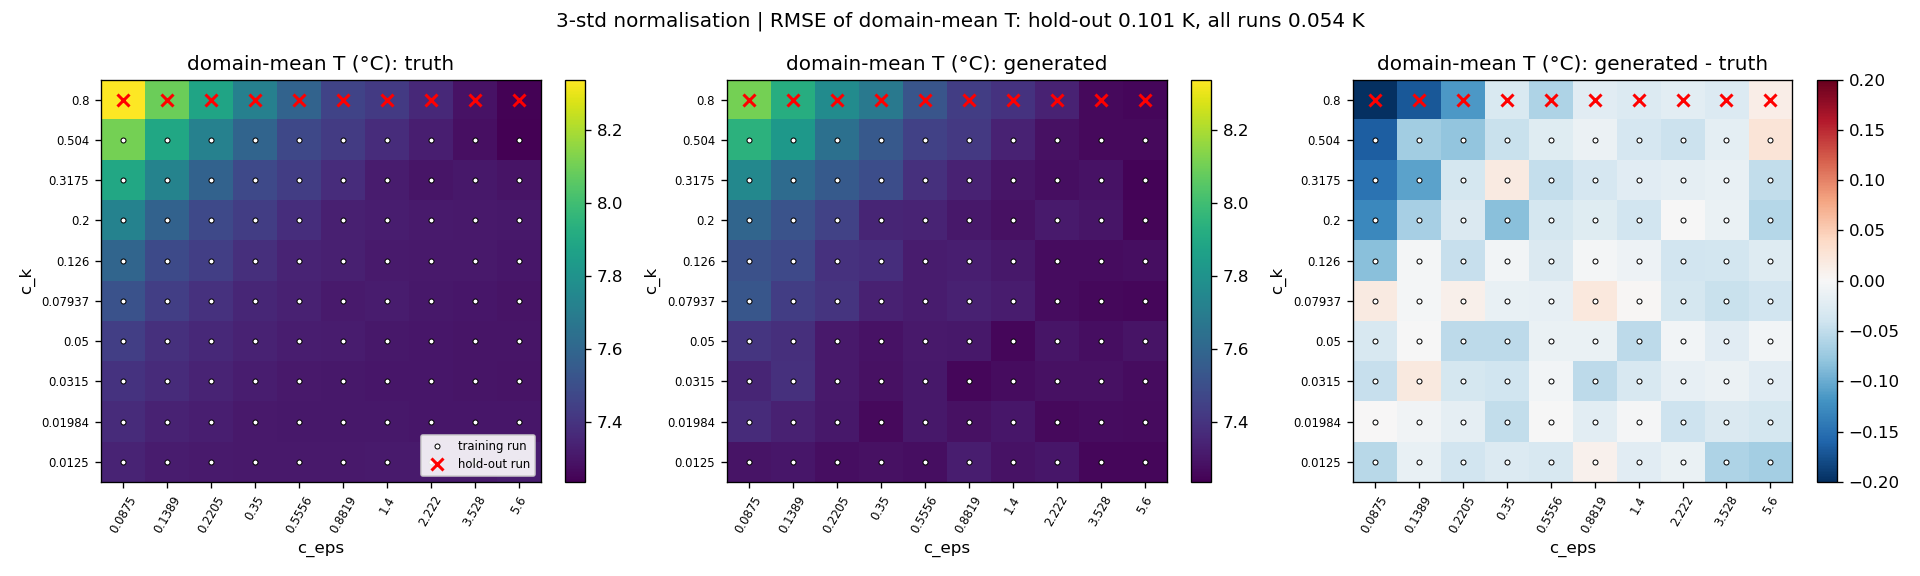

The data file committed next to this chart (first rows):
run, ck, eps, ick, ieps, holdout, dm_truth_K, dm_gen_K
ck0.0125_eps0.0875, 0.0125, 0.0875, 0, 0, 0, 7.346, 7.291
ck0.0125_eps0.1389, 0.0125, 0.1389, 0, 1, 0, 7.318, 7.303
ck0.0125_eps0.2205, 0.0125, 0.2205, 0, 2, 0, 7.313, 7.274
ck0.0125_eps0.35, 0.0125, 0.35, 0, 3, 0, 7.311, 7.283
ck0.0125_eps0.5556, 0.0125, 0.5556, 0, 4, 0, 7.309, 7.277
ck0.0125_eps0.8819, 0.0125, 0.8819, 0, 5, 0, 7.313, 7.322
ck0.0125_eps1.4, 0.0125, 1.4, 0, 6, 0, 7.313, 7.29
ck0.0125_eps2.222, 0.0125, 2.222, 0, 7, 0, 7.313, 7.3
ck0.0125_eps3.528, 0.0125, 3.528, 0, 8, 0, 7.316, 7.254
ck0.0125_eps5.6, 0.0125, 5.6, 0, 9, 0, 7.323, 7.255
ck0.01984_eps0.0875, 0.01984, 0.0875, 1, 0, 0, 7.37, 7.372
ck0.01984_eps0.1389, 0.01984, 0.1389, 1, 1, 0, 7.342, 7.336
ck0.01984_eps0.2205, 0.01984, 0.2205, 1, 2, 0, 7.326, 7.307
ck0.01984_eps0.35, 0.01984, 0.35, 1, 3, 0, 7.311, 7.262
ck0.01984_eps0.5556, 0.01984, 0.5556, 1, 4, 0, 7.308, 7.307
ck0.01984_eps0.8819, 0.01984, 0.8819, 1, 5, 0, 7.305, 7.283
ck0.01984_eps1.4, 0.01984, 1.4, 1, 6, 0, 7.305, 7.303
ck0.01984_eps2.222, 0.01984, 2.222, 1, 7, 0, 7.303, 7.262
ck0.01984_eps3.528, 0.01984, 3.528, 1, 8, 0, 7.302, 7.273
ck0.01984_eps5.6, 0.01984, 5.6, 1, 9, 0, 7.303, 7.267
ck0.0315_eps0.0875, 0.0315, 0.0875, 2, 0, 0, 7.397, 7.35
ck0.0315_eps0.1389, 0.0315, 0.1389, 2, 1, 0, 7.37, 7.389
ck0.0315_eps0.2205, 0.0315, 0.2205, 2, 2, 0, 7.344, 7.309
ck0.0315_eps0.35, 0.0315, 0.35, 2, 3, 0, 7.325, 7.284
ck0.0315_eps0.5556, 0.0315, 0.5556, 2, 4, 0, 7.31, 7.305
ck0.0315_eps0.8819, 0.0315, 0.8819, 2, 5, 0, 7.308, 7.256
ck0.0315_eps1.4, 0.0315, 1.4, 2, 6, 0, 7.303, 7.271
ck0.0315_eps2.222, 0.0315, 2.222, 2, 7, 0, 7.301, 7.285
ck0.0315_eps3.528, 0.0315, 3.528, 2, 8, 0, 7.299, 7.286
ck0.0315_eps5.6, 0.0315, 5.6, 2, 9, 0, 7.294, 7.272
ck0.05_eps0.0875, 0.05, 0.0875, 3, 0, 0, 7.439, 7.407
ck0.05_eps0.1389, 0.05, 0.1389, 3, 1, 0, 7.386, 7.385
ck0.05_eps0.2205, 0.05, 0.2205, 3, 2, 0, 7.362, 7.31
ck0.05_eps0.35, 0.05, 0.35, 3, 3, 0, 7.342, 7.289
ck0.05_eps0.5556, 0.05, 0.5556, 3, 4, 0, 7.324, 7.311
ck0.05_eps0.8819, 0.05, 0.8819, 3, 5, 0, 7.318, 7.304
ck0.05_eps1.4, 0.05, 1.4, 3, 6, 0, 7.307, 7.255
ck0.05_eps2.222, 0.05, 2.222, 3, 7, 0, 7.302, 7.296
ck0.05_eps3.528, 0.05, 3.528, 3, 8, 0, 7.298, 7.275
ck0.05_eps5.6, 0.05, 5.6, 3, 9, 0, 7.297, 7.292
ck0.07937_eps0.0875, 0.07937, 0.0875, 4, 0, 0, 7.513, 7.531
ck0.07937_eps0.1389, 0.07937, 0.1389, 4, 1, 0, 7.441, 7.438
ck0.07937_eps0.2205, 0.07937, 0.2205, 4, 2, 0, 7.392, 7.401
ck0.07937_eps0.35, 0.07937, 0.35, 4, 3, 0, 7.353, 7.337
ck0.07937_eps0.5556, 0.07937, 0.5556, 4, 4, 0, 7.334, 7.317
ck0.07937_eps0.8819, 0.07937, 0.8819, 4, 5, 0, 7.315, 7.337
ck0.07937_eps1.4, 0.07937, 1.4, 4, 6, 0, 7.318, 7.32
ck0.07937_eps2.222, 0.07937, 2.222, 4, 7, 0, 7.307, 7.273
ck0.07937_eps3.528, 0.07937, 3.528, 4, 8, 0, 7.301, 7.257
ck0.07937_eps5.6, 0.07937, 5.6, 4, 9, 0, 7.294, 7.255
ck0.126_eps0.0875, 0.126, 0.0875, 5, 0, 0, 7.594, 7.51
ck0.126_eps0.1389, 0.126, 0.1389, 5, 1, 0, 7.482, 7.477
ck0.126_eps0.2205, 0.126, 0.2205, 5, 2, 0, 7.438, 7.392
ck0.126_eps0.35, 0.126, 0.35, 5, 3, 0, 7.385, 7.38
ck0.126_eps0.5556, 0.126, 0.5556, 5, 4, 0, 7.346, 7.318
ck0.126_eps0.8819, 0.126, 0.8819, 5, 5, 0, 7.33, 7.327
ck0.126_eps1.4, 0.126, 1.4, 5, 6, 0, 7.317, 7.307
ck0.126_eps2.222, 0.126, 2.222, 5, 7, 0, 7.31, 7.272
ck0.126_eps3.528, 0.126, 3.528, 5, 8, 0, 7.308, 7.272
ck0.126_eps5.6, 0.126, 5.6, 5, 9, 0, 7.301, 7.275
... 40 more rows
